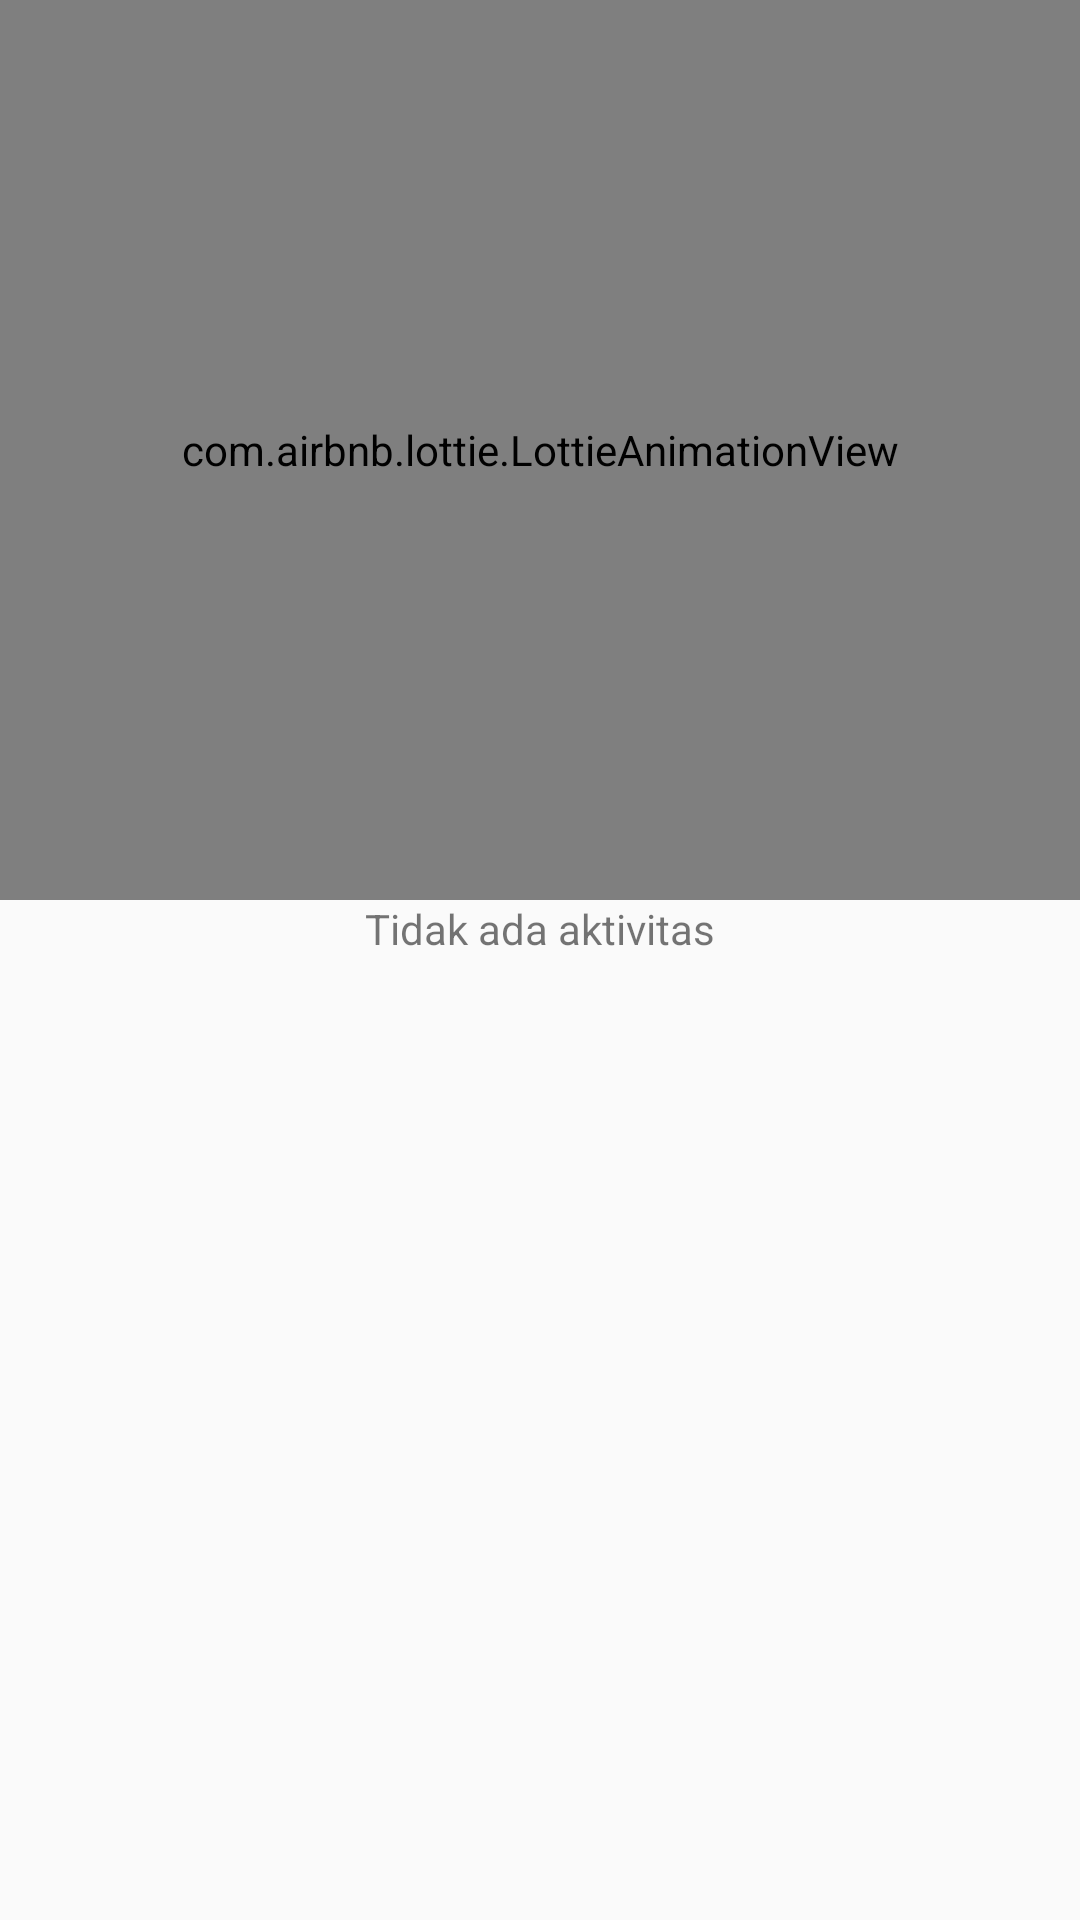

Layout XML and referenced resources for this Android screen:
<!-- AndroidManifest.xml: application theme AppTheme -->
<!-- res/layout/fragment_history_in_progress.xml -->
<FrameLayout xmlns:android="http://schemas.android.com/apk/res/android"
    xmlns:app="http://schemas.android.com/apk/res-auto"
    xmlns:tools="http://schemas.android.com/tools"
    android:layout_width="match_parent"
    android:layout_height="match_parent"
    tools:context="com.klinikita.androidapp.view.history.inprogress.HistoryInProgressFragment">

    <RelativeLayout
        android:layout_width="match_parent"
        android:layout_height="match_parent">

        <com.airbnb.lottie.LottieAnimationView
            android:id="@+id/animation_view"
            android:layout_width="match_parent"
            android:layout_height="300dp"
            app:lottie_autoPlay="true"
            app:lottie_fileName="empty_box.json"
            app:lottie_loop="true" />

        <TextView
            android:layout_below="@id/animation_view"
            android:layout_width="match_parent"
            android:layout_height="wrap_content"
            android:gravity="center"
            android:text="Tidak ada aktivitas" />
    </RelativeLayout>


</FrameLayout>
<!-- resources referenced by this layout -->
<resources>
  <style name="AppTheme" parent="Theme.AppCompat.Light.DarkActionBar">
          
          <item name="colorPrimary">@color/colorPrimary</item>
          <item name="colorPrimaryDark">@color/colorPrimaryDark</item>
          <item name="colorAccent">@color/colorAccent</item>
          <item name="android:windowActionBarOverlay">true</item>
  
      </style>
  <color name="colorPrimary">#ff002d</color>
  <color name="colorPrimaryDark">#e10d0d</color>
  <color name="colorAccent">#ff5900</color>
</resources>
